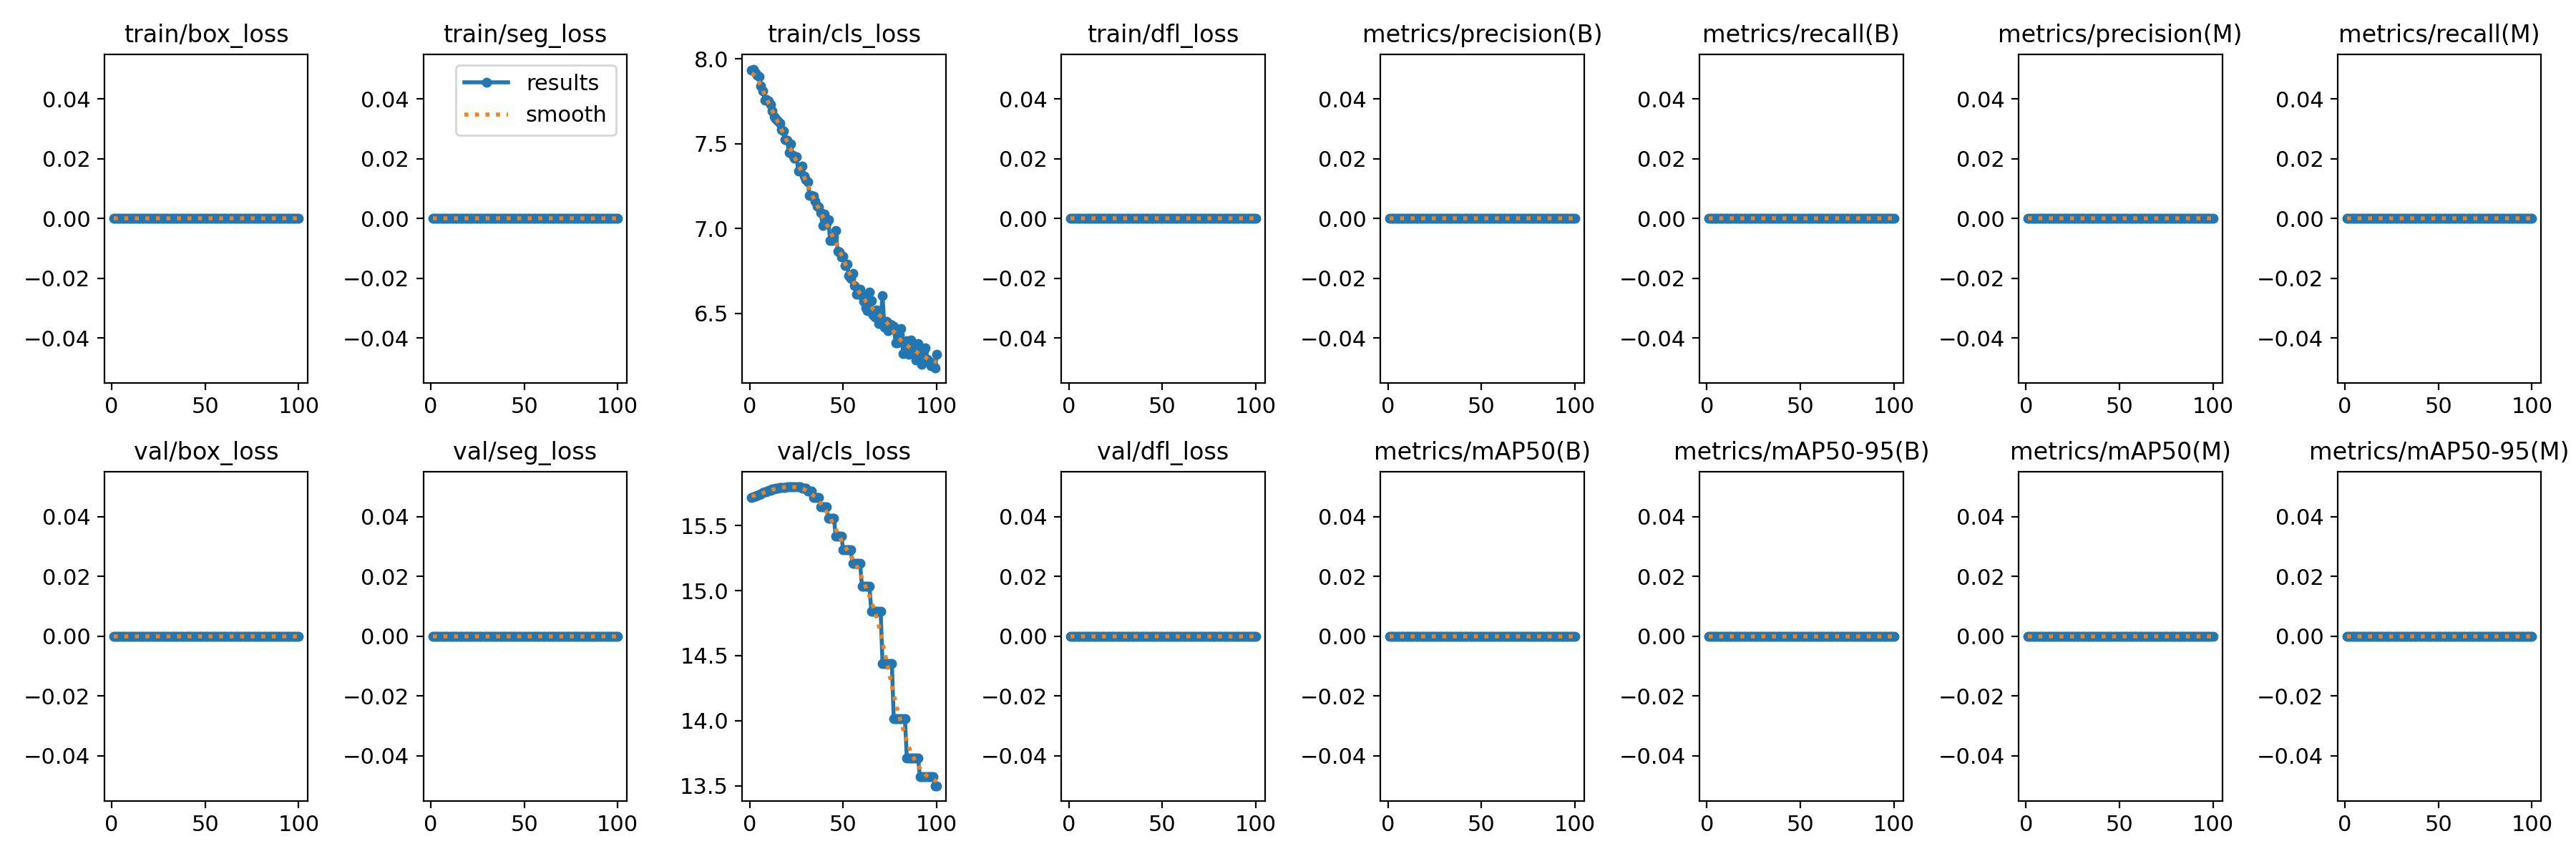

Data behind this chart, as committed beside it:
epoch, time, train/box_loss, train/seg_loss, train/cls_loss, train/dfl_loss, metrics/precision(B), metrics/recall(B), metrics/mAP50(B), metrics/mAP50-95(B), metrics/precision(M), metrics/recall(M), metrics/mAP50(M), metrics/mAP50-95(M), val/box_loss, val/seg_loss, val/cls_loss, val/dfl_loss, lr/pg0, lr/pg1, lr/pg2
1, 1.45, 0, 0, 7.936, 0, 0, 0, 0, 0, 0, 0, 0, 0, 0, 0, 15.71, 0, 0, 0, 0
2, 2.309, 0, 0, 7.94, 0, 0, 0, 0, 0, 0, 0, 0, 0, 0, 0, 15.72, 0, 1.41485e-05, 1.41485e-05, 1.41485e-05
3, 3.136, 0, 0, 7.918, 0, 0, 0, 0, 0, 0, 0, 0, 0, 0, 0, 15.73, 0, 2.80141e-05, 2.80141e-05, 2.80141e-05
4, 3.953, 0, 0, 7.906, 0, 0, 0, 0, 0, 0, 0, 0, 0, 0, 0, 15.73, 0, 4.15968e-05, 4.15968e-05, 4.15968e-05
5, 4.831, 0, 0, 7.896, 0, 0, 0, 0, 0, 0, 0, 0, 0, 0, 0, 15.74, 0, 5.48965e-05, 5.48965e-05, 5.48965e-05
6, 5.736, 0, 0, 7.841, 0, 0, 0, 0, 0, 0, 0, 0, 0, 0, 0, 15.74, 0, 6.79132e-05, 6.79132e-05, 6.79132e-05
7, 6.627, 0, 0, 7.812, 0, 0, 0, 0, 0, 0, 0, 0, 0, 0, 0, 15.75, 0, 8.0647e-05, 8.0647e-05, 8.0647e-05
8, 7.542, 0, 0, 7.757, 0, 0, 0, 0, 0, 0, 0, 0, 0, 0, 0, 15.76, 0, 9.30979e-05, 9.30979e-05, 9.30979e-05
9, 8.375, 0, 0, 7.76, 0, 0, 0, 0, 0, 0, 0, 0, 0, 0, 0, 15.76, 0, 0.0001053, 0.0001053, 0.0001053
10, 9.227, 0, 0, 7.751, 0, 0, 0, 0, 0, 0, 0, 0, 0, 0, 0, 15.77, 0, 0.0001172, 0.0001172, 0.0001172
11, 10.02, 0, 0, 7.731, 0, 0, 0, 0, 0, 0, 0, 0, 0, 0, 0, 15.77, 0, 0.0001288, 0.0001288, 0.0001288
12, 10.88, 0, 0, 7.693, 0, 0, 0, 0, 0, 0, 0, 0, 0, 0, 0, 15.78, 0, 0.0001401, 0.0001401, 0.0001401
13, 11.71, 0, 0, 7.659, 0, 0, 0, 0, 0, 0, 0, 0, 0, 0, 0, 15.78, 0, 0.0001511, 0.0001511, 0.0001511
14, 12.61, 0, 0, 7.648, 0, 0, 0, 0, 0, 0, 0, 0, 0, 0, 0, 15.79, 0, 0.0001619, 0.0001619, 0.0001619
15, 13.41, 0, 0, 7.633, 0, 0, 0, 0, 0, 0, 0, 0, 0, 0, 0, 15.79, 0, 0.0001723, 0.0001723, 0.0001723
16, 14.24, 0, 0, 7.621, 0, 0, 0, 0, 0, 0, 0, 0, 0, 0, 0, 15.79, 0, 0.0001825, 0.0001825, 0.0001825
17, 15.05, 0, 0, 7.583, 0, 0, 0, 0, 0, 0, 0, 0, 0, 0, 0, 15.79, 0, 0.0001924, 0.0001924, 0.0001924
18, 15.91, 0, 0, 7.576, 0, 0, 0, 0, 0, 0, 0, 0, 0, 0, 0, 15.79, 0, 0.000202, 0.000202, 0.000202
19, 16.71, 0, 0, 7.526, 0, 0, 0, 0, 0, 0, 0, 0, 0, 0, 0, 15.79, 0, 0.0002114, 0.0002114, 0.0002114
20, 17.54, 0, 0, 7.52, 0, 0, 0, 0, 0, 0, 0, 0, 0, 0, 0, 15.8, 0, 0.0002204, 0.0002204, 0.0002204
21, 18.35, 0, 0, 7.451, 0, 0, 0, 0, 0, 0, 0, 0, 0, 0, 0, 15.8, 0, 0.0002292, 0.0002292, 0.0002292
22, 19.26, 0, 0, 7.499, 0, 0, 0, 0, 0, 0, 0, 0, 0, 0, 0, 15.8, 0, 0.0002377, 0.0002377, 0.0002377
23, 20.07, 0, 0, 7.431, 0, 0, 0, 0, 0, 0, 0, 0, 0, 0, 0, 15.8, 0, 0.0002459, 0.0002459, 0.0002459
24, 20.88, 0, 0, 7.416, 0, 0, 0, 0, 0, 0, 0, 0, 0, 0, 0, 15.8, 0, 0.0002538, 0.0002538, 0.0002538
25, 21.73, 0, 0, 7.421, 0, 0, 0, 0, 0, 0, 0, 0, 0, 0, 0, 15.8, 0, 0.0002615, 0.0002615, 0.0002615
26, 22.55, 0, 0, 7.338, 0, 0, 0, 0, 0, 0, 0, 0, 0, 0, 0, 15.8, 0, 0.0002688, 0.0002688, 0.0002688
27, 23.41, 0, 0, 7.345, 0, 0, 0, 0, 0, 0, 0, 0, 0, 0, 0, 15.8, 0, 0.0002759, 0.0002759, 0.0002759
28, 24.34, 0, 0, 7.37, 0, 0, 0, 0, 0, 0, 0, 0, 0, 0, 0, 15.78, 0, 0.0002827, 0.0002827, 0.0002827
29, 25.22, 0, 0, 7.31, 0, 0, 0, 0, 0, 0, 0, 0, 0, 0, 0, 15.78, 0, 0.0002892, 0.0002892, 0.0002892
30, 26.11, 0, 0, 7.287, 0, 0, 0, 0, 0, 0, 0, 0, 0, 0, 0, 15.78, 0, 0.0002954, 0.0002954, 0.0002954
31, 26.98, 0, 0, 7.275, 0, 0, 0, 0, 0, 0, 0, 0, 0, 0, 0, 15.76, 0, 0.0003014, 0.0003014, 0.0003014
32, 27.85, 0, 0, 7.195, 0, 0, 0, 0, 0, 0, 0, 0, 0, 0, 0, 15.76, 0, 0.000307, 0.000307, 0.000307
33, 28.76, 0, 0, 7.194, 0, 0, 0, 0, 0, 0, 0, 0, 0, 0, 0, 15.76, 0, 0.0003124, 0.0003124, 0.0003124
34, 29.68, 0, 0, 7.192, 0, 0, 0, 0, 0, 0, 0, 0, 0, 0, 0, 15.72, 0, 0.0003175, 0.0003175, 0.0003175
35, 30.55, 0, 0, 7.164, 0, 0, 0, 0, 0, 0, 0, 0, 0, 0, 0, 15.72, 0, 0.0003223, 0.0003223, 0.0003223
36, 31.41, 0, 0, 7.132, 0, 0, 0, 0, 0, 0, 0, 0, 0, 0, 0, 15.72, 0, 0.0003268, 0.0003268, 0.0003268
37, 32.27, 0, 0, 7.127, 0, 0, 0, 0, 0, 0, 0, 0, 0, 0, 0, 15.72, 0, 0.0003311, 0.0003311, 0.0003311
38, 33.17, 0, 0, 7.096, 0, 0, 0, 0, 0, 0, 0, 0, 0, 0, 0, 15.65, 0, 0.0003351, 0.0003351, 0.0003351
39, 34.04, 0, 0, 7.019, 0, 0, 0, 0, 0, 0, 0, 0, 0, 0, 0, 15.65, 0, 0.0003387, 0.0003387, 0.0003387
40, 34.92, 0, 0, 7.087, 0, 0, 0, 0, 0, 0, 0, 0, 0, 0, 0, 15.65, 0, 0.0003421, 0.0003421, 0.0003421
41, 35.82, 0, 0, 7.032, 0, 0, 0, 0, 0, 0, 0, 0, 0, 0, 0, 15.65, 0, 0.0003452, 0.0003452, 0.0003452
42, 36.73, 0, 0, 7.052, 0, 0, 0, 0, 0, 0, 0, 0, 0, 0, 0, 15.56, 0, 0.0003481, 0.0003481, 0.0003481
43, 37.6, 0, 0, 6.929, 0, 0, 0, 0, 0, 0, 0, 0, 0, 0, 0, 15.56, 0, 0.0003506, 0.0003506, 0.0003506
44, 38.49, 0, 0, 6.931, 0, 0, 0, 0, 0, 0, 0, 0, 0, 0, 0, 15.56, 0, 0.0003529, 0.0003529, 0.0003529
45, 39.5, 0, 0, 6.951, 0, 0, 0, 0, 0, 0, 0, 0, 0, 0, 0, 15.56, 0, 0.0003549, 0.0003549, 0.0003549
46, 40.46, 0, 0, 6.988, 0, 0, 0, 0, 0, 0, 0, 0, 0, 0, 0, 15.42, 0, 0.0003566, 0.0003566, 0.0003566
47, 41.34, 0, 0, 6.868, 0, 0, 0, 0, 0, 0, 0, 0, 0, 0, 0, 15.42, 0, 0.000358, 0.000358, 0.000358
48, 42.29, 0, 0, 6.86, 0, 0, 0, 0, 0, 0, 0, 0, 0, 0, 0, 15.42, 0, 0.0003591, 0.0003591, 0.0003591
49, 43.29, 0, 0, 6.835, 0, 0, 0, 0, 0, 0, 0, 0, 0, 0, 0, 15.42, 0, 0.00036, 0.00036, 0.00036
50, 44.27, 0, 0, 6.839, 0, 0, 0, 0, 0, 0, 0, 0, 0, 0, 0, 15.31, 0, 0.0003605, 0.0003605, 0.0003605
51, 45.17, 0, 0, 6.783, 0, 0, 0, 0, 0, 0, 0, 0, 0, 0, 0, 15.31, 0, 0.0003608, 0.0003608, 0.0003608
52, 46.05, 0, 0, 6.792, 0, 0, 0, 0, 0, 0, 0, 0, 0, 0, 0, 15.31, 0, 0.0003608, 0.0003608, 0.0003608
53, 46.94, 0, 0, 6.725, 0, 0, 0, 0, 0, 0, 0, 0, 0, 0, 0, 15.31, 0, 0.0003605, 0.0003605, 0.0003605
54, 47.82, 0, 0, 6.707, 0, 0, 0, 0, 0, 0, 0, 0, 0, 0, 0, 15.31, 0, 0.00036, 0.00036, 0.00036
55, 48.73, 0, 0, 6.736, 0, 0, 0, 0, 0, 0, 0, 0, 0, 0, 0, 15.21, 0, 0.0003591, 0.0003591, 0.0003591
56, 49.61, 0, 0, 6.663, 0, 0, 0, 0, 0, 0, 0, 0, 0, 0, 0, 15.21, 0, 0.000358, 0.000358, 0.000358
57, 50.47, 0, 0, 6.612, 0, 0, 0, 0, 0, 0, 0, 0, 0, 0, 0, 15.21, 0, 0.0003566, 0.0003566, 0.0003566
58, 51.35, 0, 0, 6.613, 0, 0, 0, 0, 0, 0, 0, 0, 0, 0, 0, 15.21, 0, 0.0003549, 0.0003549, 0.0003549
59, 52.28, 0, 0, 6.643, 0, 0, 0, 0, 0, 0, 0, 0, 0, 0, 0, 15.21, 0, 0.0003529, 0.0003529, 0.0003529
60, 53.25, 0, 0, 6.606, 0, 0, 0, 0, 0, 0, 0, 0, 0, 0, 0, 15.03, 0, 0.0003506, 0.0003506, 0.0003506
... 40 more rows
